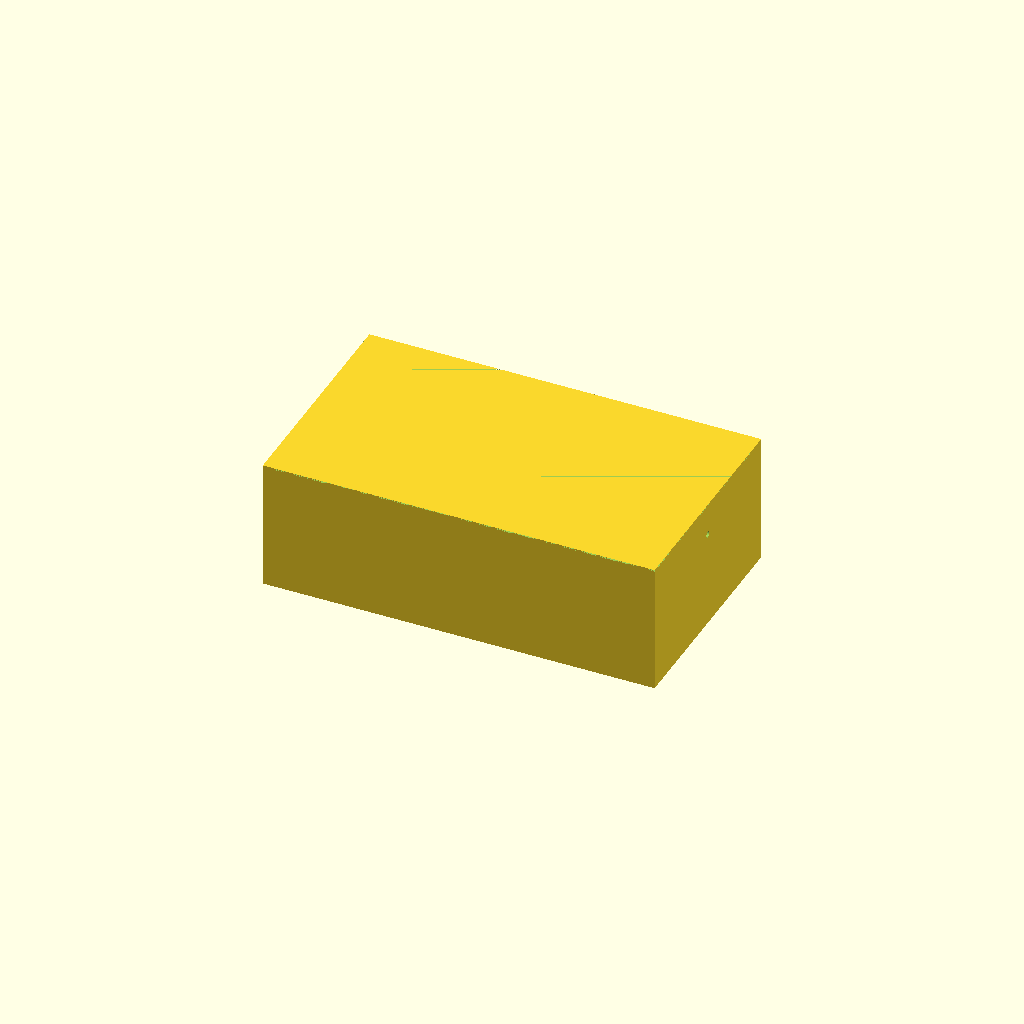
Cell 1: rendered with the file's own defaults.
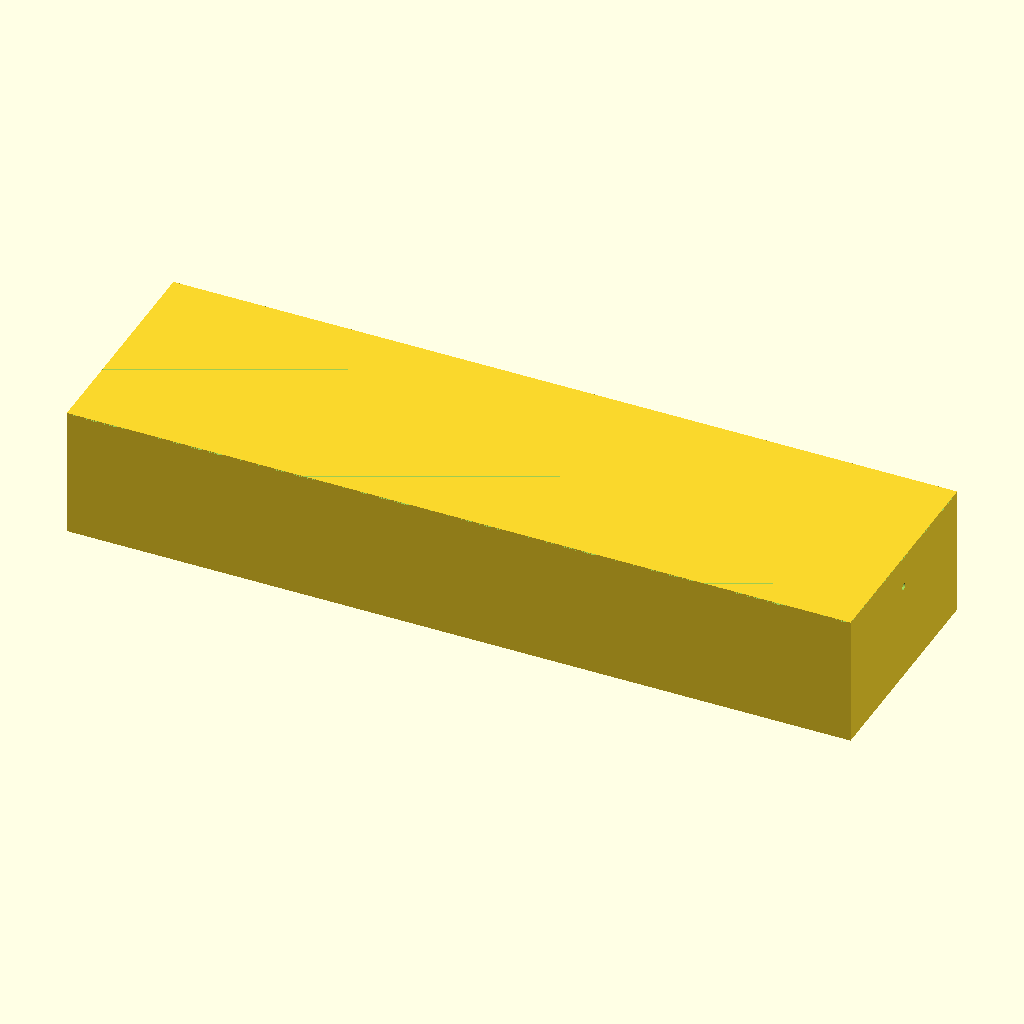
Cell 2: tank_x = 240 (everything else at default).
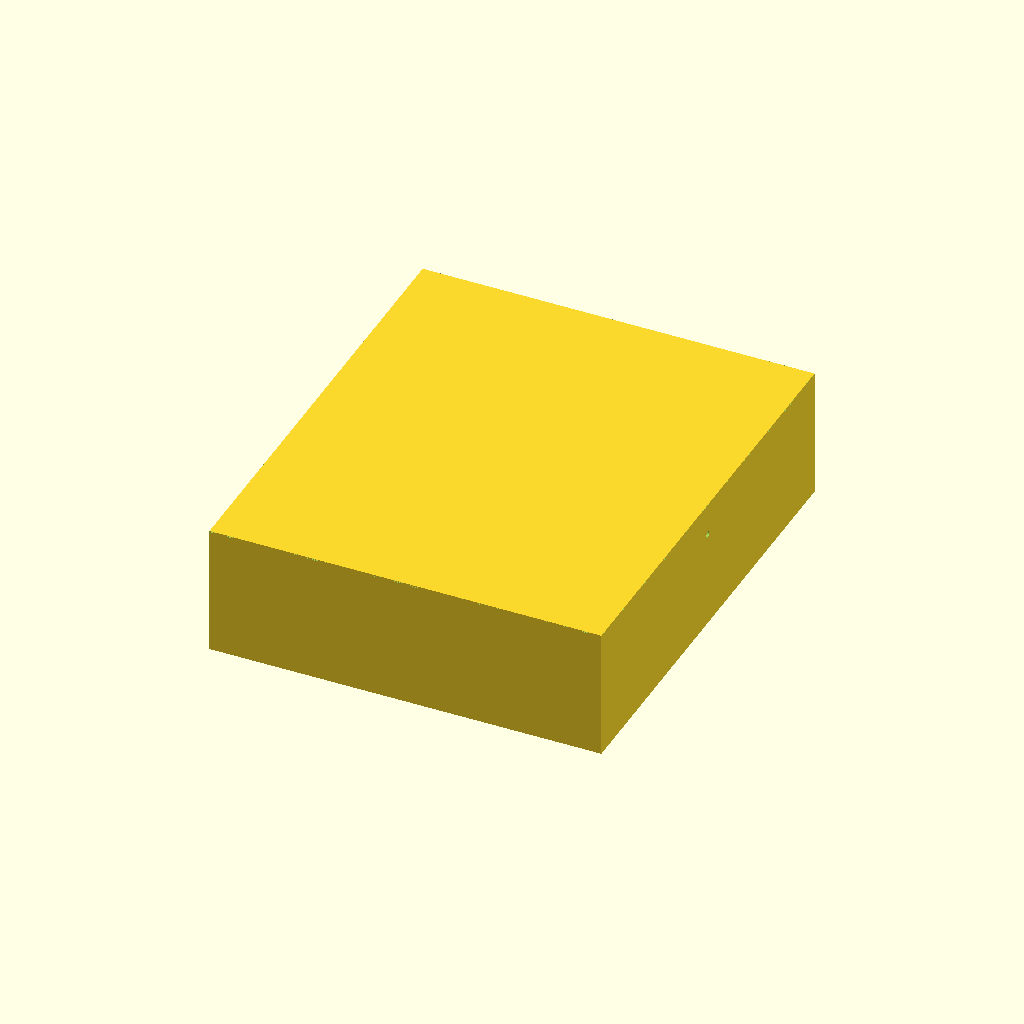
Cell 3 — tank_y set to 140, the other parameters unchanged.
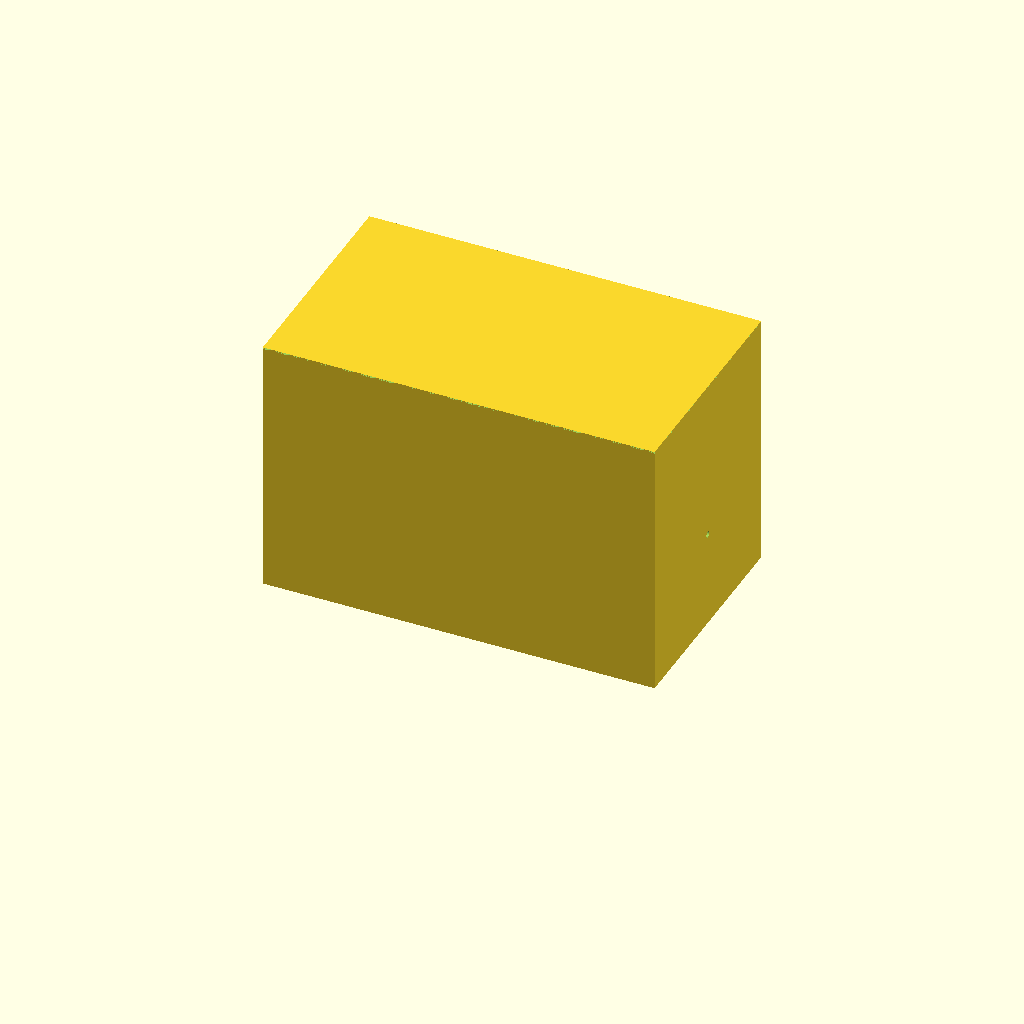
Cell 4: tank_z = 80 (everything else at default).
All cells are drawn from one camera (rotation 55°, 0°, 25°, orthographic, colour scheme Cornfield), so only the parameter changes between them.
Source of the model, bench/results/gpu-v8-g7/code/scadcoder-v8/mini_gel_tank_s3_a2.scad:
// Mini horizontal gel-electrophoresis box - buffer tank
// Print orientation: tank rests on XY plane, open top facing +Z

$fn = 64;

// ---- Tank ----
tank_x = 120;      // outer length (X)
tank_y = 70;       // outer width (Y)
tank_z = 40;       // outer height (Z)
wall   = 3;        // wall thickness
floor  = 3;        // floor thickness

// ---- Platform ----
plat_x = 60;       // platform length in X
plat_y = tank_y - 2*wall;  // platform spans full inner width (Y)
plat_top = 13;     // platform top height above tank bottom (z)

// ---- Electrode holes ----
hole_d = 2;        // horizontal hole diameter (along X)
hole_y = 0;        // hole centre Y
hole_z = 30;       // hole centre Z

// ---- Misc ----
eps = 0.5;         // cutter overshoot past faces

difference() {
    // Tank body
    translate([-tank_x/2, -tank_y/2, 0])
        cube([tank_x, tank_y, tank_z]);

    // Open top
    translate([-tank_x/2, -tank_y/2, tank_z - eps])
        cube([tank_x, tank_y, eps]);

    // Raised platform (solid, divides bottom into two chambers)
    translate([-tank_x/2 + (tank_x - plat_x)/2, -plat_y/2, floor])
        cube([plat_x, plat_y, plat_top - floor]);

    // Horizontal electrode holes through each end wall (along X)
    for (sx = [-1, 1])
        translate([sx * (tank_x/2 - hole_d/2), hole_y, hole_z])
            rotate([0, 90, 0])
                cylinder(d = hole_d, h = wall + eps, center = true);
}
Customizer parameters (derived from the source; name, type, default, range or options):
tank_x: number, default 120
tank_y: number, default 70
tank_z: number, default 40
wall: number, default 3
floor: number, default 3
plat_x: number, default 60
plat_top: number, default 13
hole_d: number, default 2
hole_y: number, default 0
hole_z: number, default 30
eps: number, default 0.5
